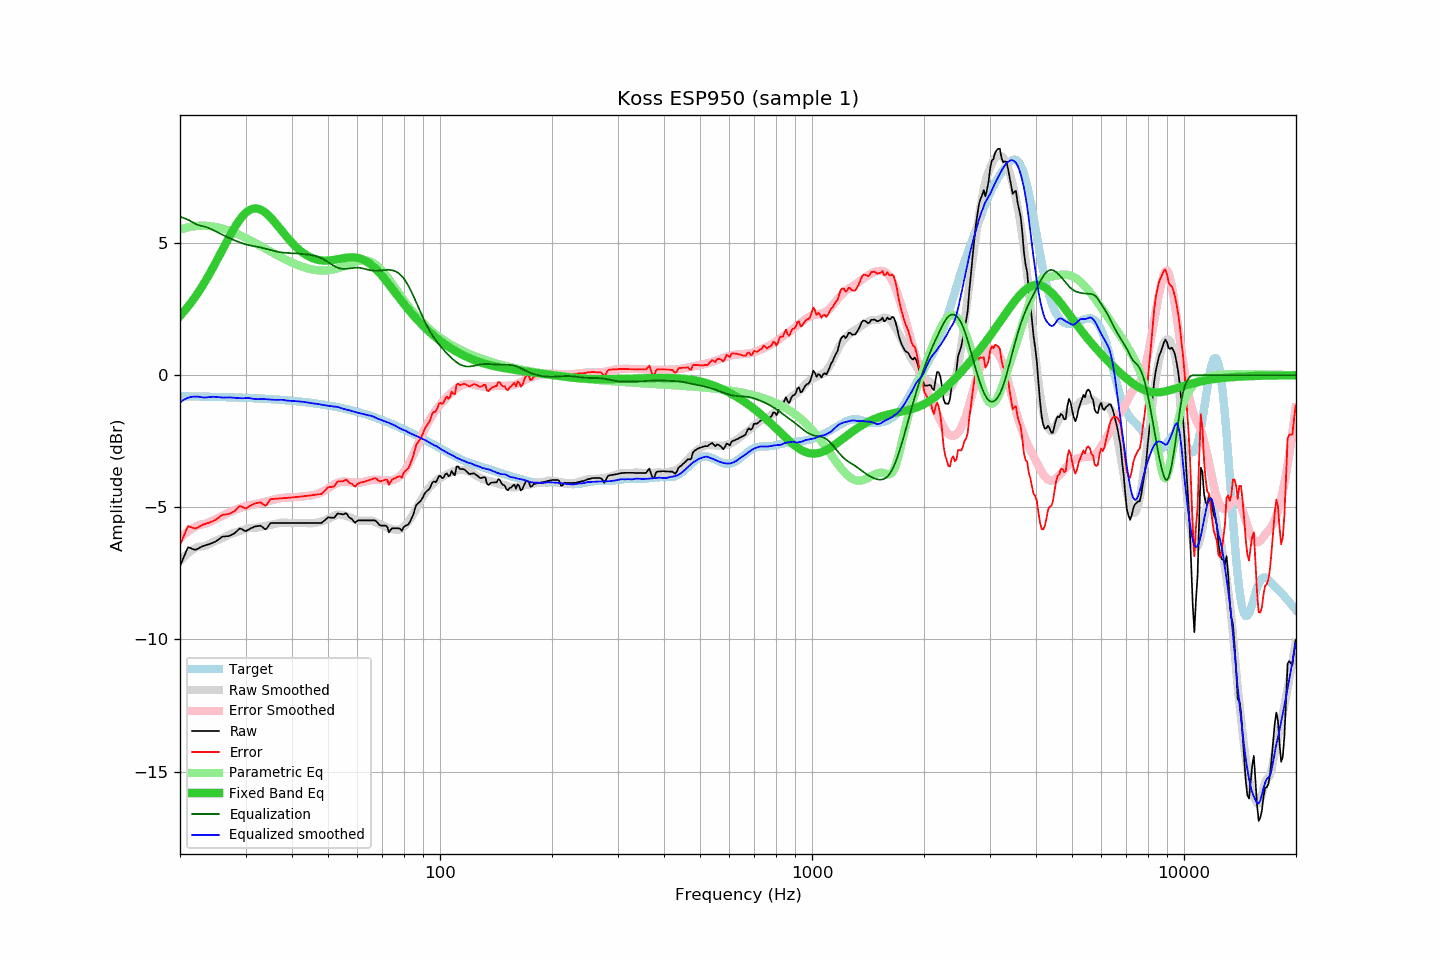

Data behind this chart, as committed beside it:
frequency, raw, error, smoothed, error_smoothed, equalization, parametric_eq, equalized_raw, equalized_smoothed, target
20.00, -7.22, -6.43, -7.04, -6.17, 6.00, 2.24, -1.22, -1.04, -0.80
20.20, -7.08, -6.28, -6.97, -6.11, 5.98, 2.31, -1.10, -0.99, -0.80
20.40, -6.93, -6.13, -6.91, -6.06, 5.96, 2.38, -0.97, -0.95, -0.80
20.61, -6.79, -6.00, -6.85, -6.01, 5.94, 2.45, -0.86, -0.91, -0.80
20.81, -6.64, -5.84, -6.79, -5.96, 5.91, 2.52, -0.73, -0.88, -0.80
21.02, -6.51, -5.71, -6.74, -5.91, 5.88, 2.60, -0.63, -0.85, -0.80
21.23, -6.53, -5.73, -6.69, -5.87, 5.85, 2.68, -0.68, -0.83, -0.80
21.44, -6.55, -5.75, -6.64, -5.82, 5.82, 2.76, -0.73, -0.82, -0.80
21.66, -6.58, -5.78, -6.60, -5.79, 5.79, 2.84, -0.79, -0.81, -0.80
21.87, -6.60, -5.80, -6.56, -5.75, 5.75, 2.93, -0.85, -0.81, -0.80
22.09, -6.60, -5.80, -6.52, -5.72, 5.72, 3.01, -0.88, -0.81, -0.80
22.31, -6.57, -5.76, -6.49, -5.69, 5.69, 3.10, -0.88, -0.81, -0.81
22.54, -6.53, -5.72, -6.49, -5.67, 5.67, 3.19, -0.86, -0.82, -0.81
22.76, -6.50, -5.69, -6.48, -5.65, 5.65, 3.29, -0.85, -0.83, -0.81
22.99, -6.47, -5.66, -6.48, -5.64, 5.64, 3.39, -0.83, -0.84, -0.81
23.22, -6.45, -5.64, -6.47, -5.63, 5.63, 3.49, -0.82, -0.84, -0.81
23.45, -6.43, -5.62, -6.46, -5.61, 5.61, 3.59, -0.82, -0.84, -0.81
23.69, -6.41, -5.60, -6.43, -5.59, 5.59, 3.69, -0.82, -0.83, -0.81
23.92, -6.40, -5.59, -6.39, -5.57, 5.57, 3.80, -0.83, -0.83, -0.81
24.16, -6.37, -5.56, -6.36, -5.54, 5.54, 3.90, -0.83, -0.82, -0.82
24.40, -6.35, -5.53, -6.33, -5.51, 5.51, 4.01, -0.84, -0.82, -0.82
24.65, -6.32, -5.50, -6.30, -5.48, 5.48, 4.13, -0.84, -0.82, -0.82
24.89, -6.30, -5.48, -6.27, -5.45, 5.45, 4.24, -0.85, -0.82, -0.82
25.14, -6.26, -5.44, -6.25, -5.42, 5.42, 4.35, -0.84, -0.82, -0.82
25.39, -6.21, -5.39, -6.22, -5.39, 5.39, 4.47, -0.82, -0.83, -0.82
25.65, -6.17, -5.35, -6.20, -5.36, 5.36, 4.58, -0.81, -0.84, -0.82
25.91, -6.12, -5.30, -6.18, -5.33, 5.33, 4.70, -0.79, -0.84, -0.83
26.16, -6.10, -5.27, -6.15, -5.30, 5.30, 4.82, -0.80, -0.85, -0.83
26.43, -6.10, -5.27, -6.12, -5.27, 5.27, 4.93, -0.83, -0.85, -0.83
26.69, -6.09, -5.26, -6.08, -5.24, 5.24, 5.05, -0.85, -0.84, -0.83
26.96, -6.09, -5.26, -6.05, -5.21, 5.21, 5.16, -0.88, -0.84, -0.83
27.23, -6.07, -5.24, -6.02, -5.18, 5.18, 5.27, -0.89, -0.84, -0.83
27.50, -6.04, -5.20, -6.00, -5.15, 5.15, 5.38, -0.89, -0.84, -0.84
27.77, -6.01, -5.17, -5.97, -5.13, 5.13, 5.49, -0.88, -0.85, -0.84
28.05, -5.98, -5.14, -5.96, -5.10, 5.10, 5.59, -0.88, -0.85, -0.84
28.33, -5.92, -5.08, -5.94, -5.08, 5.08, 5.69, -0.84, -0.86, -0.84
28.62, -5.86, -5.02, -5.92, -5.06, 5.06, 5.78, -0.80, -0.86, -0.85
28.90, -5.80, -4.95, -5.90, -5.03, 5.03, 5.87, -0.77, -0.87, -0.85
29.19, -5.81, -4.96, -5.88, -5.01, 5.01, 5.95, -0.80, -0.87, -0.85
29.48, -5.84, -4.99, -5.86, -4.99, 4.99, 6.03, -0.85, -0.87, -0.85
29.78, -5.88, -5.03, -5.84, -4.97, 4.97, 6.09, -0.91, -0.87, -0.85
30.08, -5.90, -5.04, -5.82, -4.95, 4.95, 6.15, -0.95, -0.86, -0.86
30.38, -5.86, -5.00, -5.80, -4.94, 4.94, 6.20, -0.93, -0.86, -0.86
30.68, -5.83, -4.97, -5.78, -4.92, 4.92, 6.24, -0.91, -0.86, -0.86
30.99, -5.79, -4.93, -5.78, -4.91, 4.91, 6.27, -0.88, -0.87, -0.86
31.30, -5.77, -4.90, -5.78, -4.90, 4.90, 6.29, -0.88, -0.89, -0.87
31.61, -5.74, -4.87, -5.78, -4.89, 4.89, 6.31, -0.86, -0.90, -0.87
31.93, -5.72, -4.85, -5.78, -4.87, 4.87, 6.31, -0.85, -0.90, -0.87
32.24, -5.71, -4.84, -5.77, -4.86, 4.86, 6.31, -0.85, -0.91, -0.88
32.57, -5.70, -4.82, -5.75, -4.85, 4.85, 6.29, -0.85, -0.90, -0.88
32.89, -5.69, -4.81, -5.74, -4.84, 4.84, 6.27, -0.85, -0.90, -0.88
33.22, -5.73, -4.85, -5.72, -4.82, 4.82, 6.24, -0.91, -0.90, -0.89
33.55, -5.78, -4.89, -5.71, -4.81, 4.81, 6.20, -0.97, -0.90, -0.89
33.89, -5.83, -4.94, -5.70, -4.79, 4.79, 6.16, -1.04, -0.91, -0.89
34.23, -5.79, -4.90, -5.69, -4.78, 4.78, 6.11, -1.01, -0.91, -0.90
34.57, -5.70, -4.80, -5.68, -4.76, 4.76, 6.05, -0.94, -0.92, -0.90
34.92, -5.61, -4.71, -5.67, -4.74, 4.74, 5.99, -0.87, -0.92, -0.90
35.27, -5.59, -4.68, -5.65, -4.73, 4.73, 5.93, -0.86, -0.93, -0.91
35.62, -5.59, -4.68, -5.64, -4.71, 4.71, 5.86, -0.88, -0.93, -0.91
35.97, -5.59, -4.68, -5.63, -4.70, 4.70, 5.79, -0.89, -0.93, -0.91
... 635 more rows
